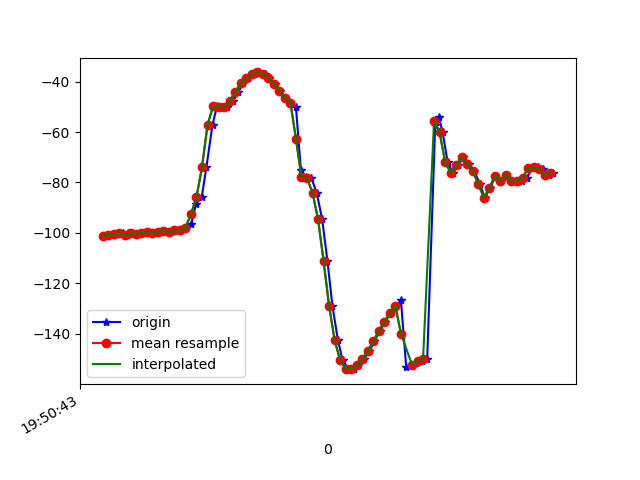

The data file committed next to this chart (first rows):
1617738643688, 434280326116019, -101.34384, 24.70423, -2.574932
1617738643700, 434280345346789, -100.7, 24.42, -3.068
1617738643720, 434280364577559, -100.8, 24.38, -2.746
1617738643733, 434280383808329, -100.4, 24.51, -3.659
1617738643753, 434280403039099, -100, 24.18, -3.388
1617738643770, 434280422269869, -100.8, 24.97, -3.367
1617738643789, 434280441500639, -100.2, 24.6, -3.756
1617738643809, 434280460731409, -100.3, 24.53, -3.398
1617738643828, 434280479962179, -100.1, 24.96, -4.143
1617738643849, 434280499192949, -99.61, 24.68, -3.994
1617738643867, 434280518423719, -100.2, 25.35, -3.687
1617738643885, 434280537654489, -99.48, 25.77, -4.267
1617738643905, 434280556885259, -99.07, 26.92, -3.781
1617738643925, 434280576116029, -99.75, 30.31, -3.827
1617738643941, 434280595346799, -98.89, 33.49, -4.427
1617738643962, 434280614577569, -98.74, 37.1, -4.077
1617738643981, 434280633808339, -97.88, 42.2, -5.192
1617738644001, 434280653039109, -96.63, 49.61, -6.132
1617738644018, 434280672269879, -88.56, 60.81, -9.893
1617738644039, 434280691500649, -85.84, 71.23, -15.54
1617738644056, 434280710731419, -73.83, 78.23, -30.26
1617738644078, 434280729962189, -57.08, 80.77, -49.55
1617738644094, 434280749192959, -49.84, 80.48, -59.43
1617738644111, 434280768423729, -49.91, 79.43, -62.25
1617738644130, 434280787654499, -50, 78.59, -65.38
1617738644152, 434280806885269, -47.72, 78.14, -71.35
1617738644172, 434280826116039, -44.06, 77.8, -79.16
1617738644189, 434280845346809, -40.7, 77.39, -87.11
1617738644208, 434280864577579, -38.36, 76.88, -94.19
1617738644228, 434280883808349, -36.88, 76.33, -100.3
1617738644247, 434280903039119, -36.34, 75.84, -105.3
1617738644267, 434280922269889, -36.95, 75.61, -108.9
1617738644284, 434280941500659, -38.48, 75.72, -111.6
1617738644303, 434280960731429, -40.85, 76.2, -112.9
1617738644322, 434280979962199, -43.77, 76.93, -112.9
1617738644341, 434280999192969, -46.35, 77.69, -112.4
1617738644360, 434281018423739, -48.3, 78.55, -112
1617738644380, 434281037654509, -50.25, 79.5, -110.9
1617738644398, 434281056885279, -75.12, 74.38, -98.81
1617738644417, 434281076116049, -77.86, 78.68, -99.24
1617738644436, 434281095346819, -78.3, 82.2, -100.7
1617738644455, 434281114577589, -84.06, 83.03, -93.4
1617738644475, 434281133808359, -94.67, 83.68, -80.77
1617738644494, 434281153039129, -111.2, 83.82, -61.88
1617738644512, 434281172269899, -129, 83.02, -41.3
1617738644532, 434281191500669, -142.6, 81.04, -24.6
1617738644549, 434281210731439, -150.6, 77.92, -13.23
1617738644569, 434281229962209, -153.9, 73.99, -6.224
1617738644589, 434281249192979, -154.1, 69.44, -1.857
1617738644606, 434281268423749, -152.6, 64.3, 1.113
1617738644626, 434281287654519, -150.2, 58.55, 3.064
1617738644646, 434281306885289, -146.9, 52.1, 4.28
1617738644664, 434281326116059, -143, 44.33, 4.975
1617738644683, 434281345346829, -138.9, 36.01, 5.576
1617738644704, 434281364577599, -135.2, 28.08, 6.457
1617738644722, 434281383808369, -131.9, 22.06, 7.074
1617738644742, 434281403039139, -129.1, 18.88, 7.062
1617738644760, 434281422269909, -126.8, 18.07, 6.588
1617738644779, 434281441500679, -153.2, 18.67, 5.17
1617738644800, 434281460731449, -152.8, 18.28, 5.775
1617738644815, 434281479962219, -151.8, 18.2, 5.596
... 26 more rows
